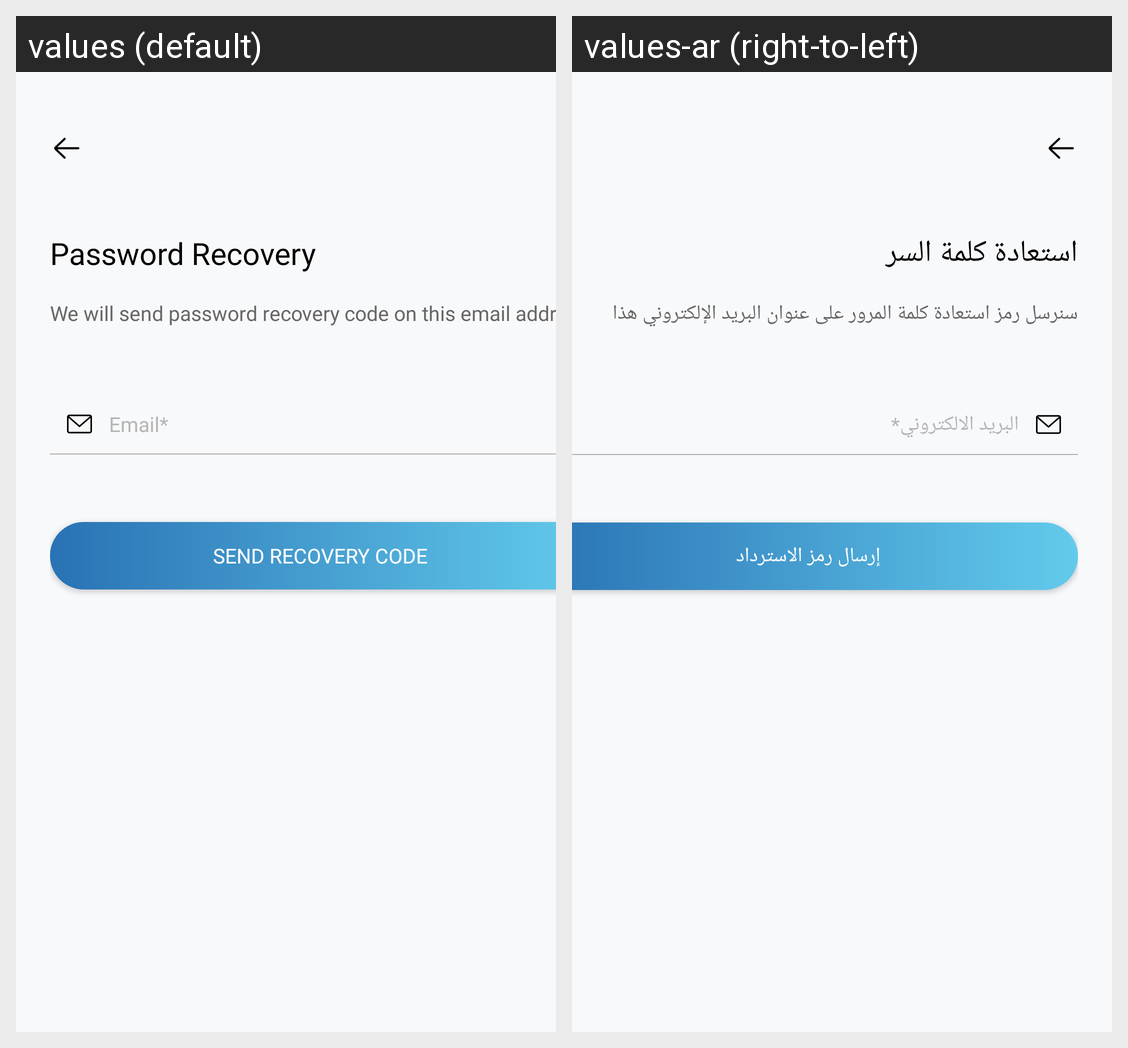

Translations of the strings shown on this Android screen, per locale in the grid:
Android screen res/layout/activity_forgot_password.xml rendered under 2 locales, left to right: values (default), values-ar (right-to-left). Device: Nexus 5 (rendered at 1080×1920; each locale shown at half size, 540×960, under a caption strip naming it); theme Theme.MyApplication.
Strings drawn on this screen, with the default value and each locale's value (text and hints the layout hard-codes, and strings that could not be matched under every locale, appear in the picture but are not listed):

password_recovery
  values: Password Recovery
  values-ar: استعادة كلمة السر

password_recovery_message
  values: We will send password recovery code on this email address
  values-ar: سنرسل رمز استعادة كلمة المرور على عنوان البريد الإلكتروني هذا

email
  values: Email*
  values-ar: البريد الالكتروني*

send_link_recovery
  values: Send Recovery Code
  values-ar: إرسال رمز الاسترداد
